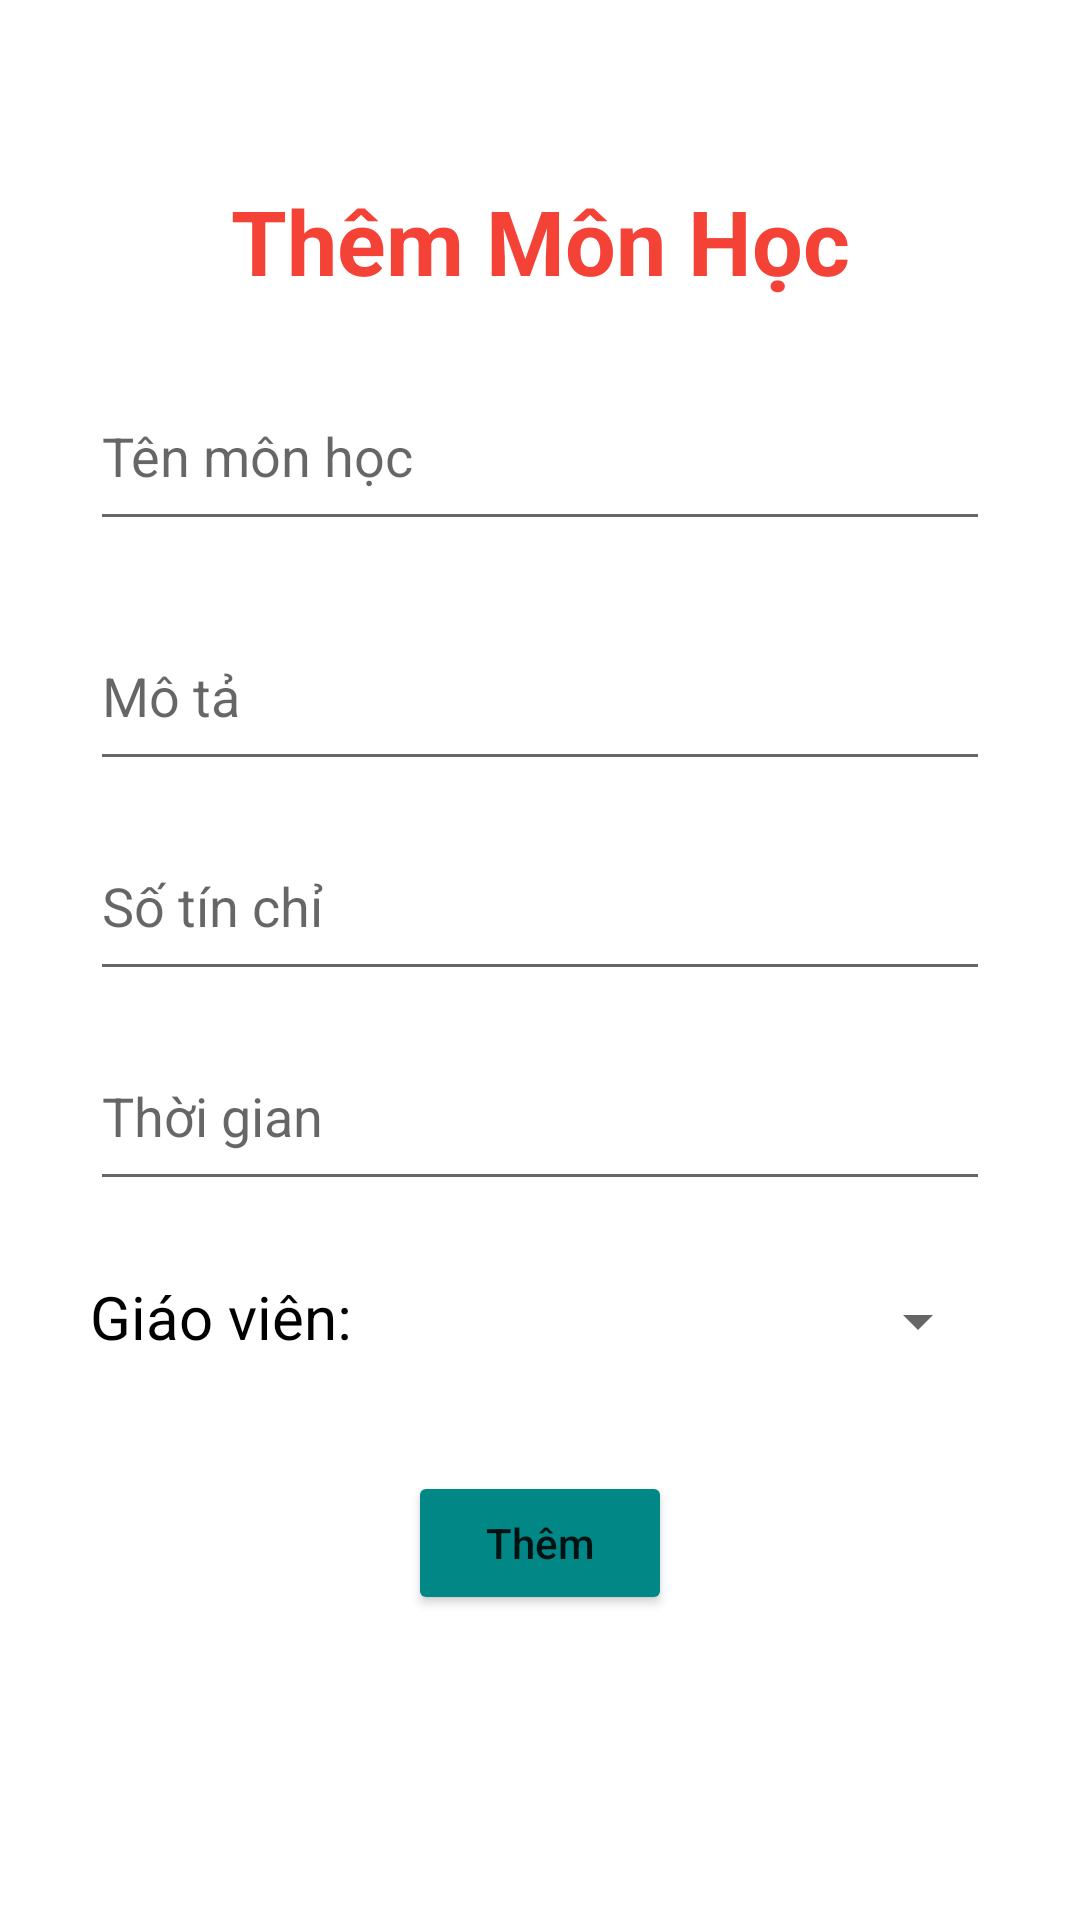

Layout XML and referenced resources for this Android screen:
<!-- AndroidManifest.xml: application theme Theme.Quanly_HSSV -->
<!-- res/layout/activity_add_subjects.xml -->
<?xml version="1.0" encoding="utf-8"?>
<LinearLayout xmlns:android="http://schemas.android.com/apk/res/android"
    xmlns:app="http://schemas.android.com/apk/res-auto"
    xmlns:tools="http://schemas.android.com/tools"
    android:layout_width="match_parent"
    android:layout_height="match_parent"
    android:orientation="vertical"
    tools:context=".ActivityAddSubjects">

    <ImageButton
        android:id="@+id/ibtnBack"
        android:layout_width="wrap_content"
        android:layout_height="wrap_content"
        android:layout_marginTop="10dp"
        android:backgroundTint="@color/white"
        android:src="@drawable/ic_arrow_back_black_24dp"/>

    <TextView
        android:layout_marginTop="30dp"
        android:textColor="#F44336"
        android:textStyle="bold"
        android:textSize="30sp"
        android:gravity="center"
        android:text="Thêm Môn Học"
        android:layout_width="match_parent"
        android:layout_height="wrap_content"></TextView>
    <EditText
        android:id="@+id/edtAddNameSubject"
        android:layout_marginTop="20dp"
        android:layout_gravity="center"
        android:hint="Tên môn học"
        android:layout_width="300dp"
        android:layout_height="60dp"></EditText>
    <EditText
        android:id="@+id/edtAddDecription"
        android:layout_marginTop="20dp"
        android:layout_gravity="center"
        android:hint="Mô tả"
        android:layout_width="300dp"
        android:layout_height="60dp"></EditText>
    <EditText
        android:inputType="number"
        android:id="@+id/edtAddCredit"
        android:layout_marginTop="10dp"
        android:layout_gravity="center"
        android:hint="Số tín chỉ"
        android:layout_width="300dp"
        android:layout_height="60dp"></EditText>
    <EditText
        android:id="@+id/edtAddTime"
        android:layout_marginTop="10dp"
        android:layout_gravity="center"
        android:inputType="number"
        android:hint="Thời gian"
        android:layout_width="300dp"
        android:layout_height="60dp"></EditText>
    <LinearLayout
        android:layout_width="300dp"
        android:layout_height="60dp"
        android:orientation="horizontal"
        android:layout_marginTop="10dp"
        android:layout_gravity="center">
        <TextView
            android:layout_width="100dp"
            android:layout_height="30dp"
            android:text="Giáo viên:"
            android:textSize="20sp"
            android:textColor="@color/black"
            android:layout_gravity="center"/>
        <Spinner
            android:id="@+id/spnAddTeacher"
            android:hint="Địa chỉ"
            android:layout_width="200dp"
            android:layout_height="60dp"/>
    </LinearLayout>

    <Button
        android:id="@+id/btnAddSubjects"
        android:layout_width="wrap_content"
        android:layout_height="wrap_content"
        android:layout_marginTop="20dp"
        android:layout_gravity="center"
        android:backgroundTint="@color/teal_700"
        android:textAllCaps="false"
        android:text="Thêm" />

</LinearLayout>
<!-- resources referenced by this layout -->
<resources>
  <style name="Theme.Quanly_HSSV" parent="Theme.MaterialComponents.DayNight.NoActionBar">
          
          <item name="colorPrimary">@color/purple_500</item>
          <item name="colorPrimaryVariant">@color/purple_700</item>
          <item name="colorOnPrimary">@color/white</item>
          
          <item name="colorSecondary">@color/teal_200</item>
          <item name="colorSecondaryVariant">@color/teal_700</item>
          <item name="colorOnSecondary">@color/black</item>
          
          <item name="android:statusBarColor">?attr/colorPrimaryVariant</item>
          
      </style>
  <!-- not gathered from this repository: default colours our renderer supplied (Android Studio template values) -->
  <color name="purple_500">#FF6200EE</color>
  <color name="purple_700">#FF3700B3</color>
  <color name="teal_200">#FF03DAC5</color>
  <color name="teal_700">#FF018786</color>
  <color name="black">#FF000000</color>
  <color name="white">#FFFFFFFF</color>
</resources>
